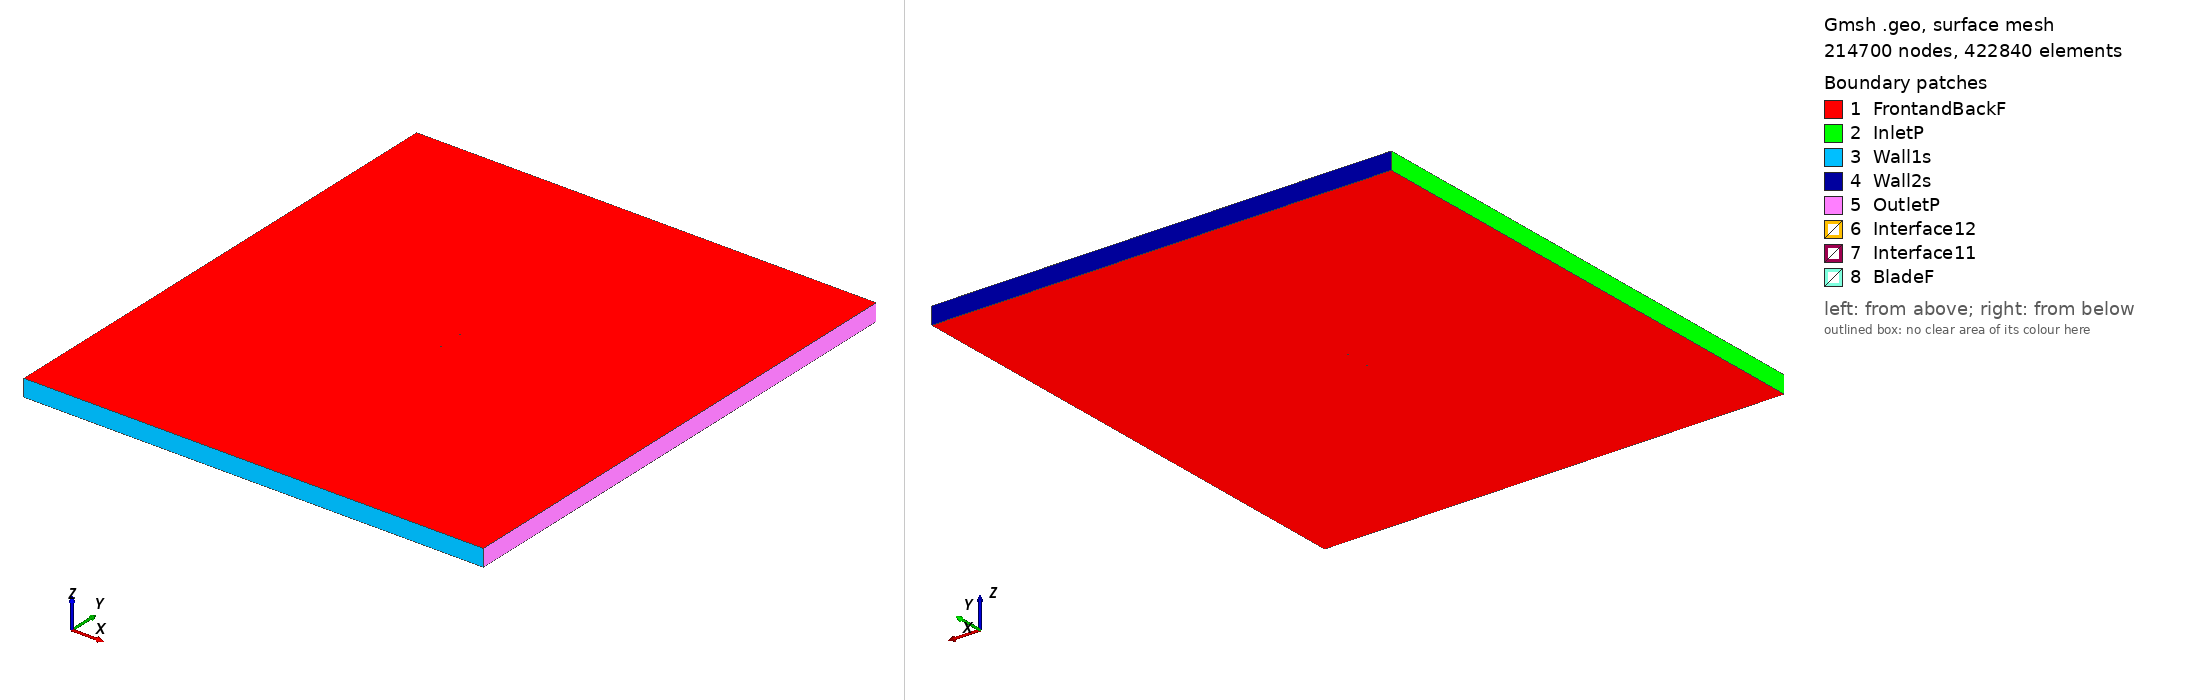

Gmsh geometry script, surface-meshed: 214700 nodes, 422840 surface elements. Boundary patches (legend numbers): 1 FrontandBackF, 2 InletP, 3 Wall1s, 4 Wall2s, 5 OutletP, 6 Interface12, 7 Interface11, 8 BladeF. Left view from above one corner, right view from below the opposite corner. Legend entries are the model's physical surfaces. The drawing asked Gmsh for element sizes between 1% and 20% of the model's largest extent; the script's own settings can give other sizes.

=== mh112_tsr_4.6146_aoa_2.4522.geo (drawn) ===
SetFactory("OpenCASCADE");

Point(1) = {0.074938, 0.723276, 0, 1.0};
Point(2) = {0.074420, 0.723503, 0, 1.0};
Point(3) = {0.072965, 0.724183, 0, 1.0};
Point(4) = {0.070733, 0.725257, 0, 1.0};
Point(5) = {0.067790, 0.726610, 0, 1.0};
Point(6) = {0.064143, 0.728185, 0, 1.0};
Point(7) = {0.059839, 0.729974, 0, 1.0};
Point(8) = {0.054964, 0.731946, 0, 1.0};
Point(9) = {0.049600, 0.734050, 0, 1.0};
Point(10) = {0.043826, 0.736226, 0, 1.0};
Point(11) = {0.037713, 0.738411, 0, 1.0};
Point(12) = {0.031330, 0.740543, 0, 1.0};
Point(13) = {0.024742, 0.742559, 0, 1.0};
Point(14) = {0.017999, 0.744398, 0, 1.0};
Point(15) = {0.011145, 0.746018, 0, 1.0};
Point(16) = {0.004228, 0.747389, 0, 1.0};
Point(17) = {-0.002697, 0.748491, 0, 1.0};
Point(18) = {-0.009574, 0.749304, 0, 1.0};
Point(19) = {-0.016344, 0.749813, 0, 1.0};
Point(20) = {-0.022961, 0.750000, 0, 1.0};
Point(21) = {-0.029389, 0.749871, 0, 1.0};
Point(22) = {-0.035575, 0.749455, 0, 1.0};
Point(23) = {-0.041447, 0.748767, 0, 1.0};
Point(24) = {-0.046949, 0.747804, 0, 1.0};
Point(25) = {-0.052046, 0.746578, 0, 1.0};
Point(26) = {-0.056703, 0.745116, 0, 1.0};
Point(27) = {-0.060885, 0.743450, 0, 1.0};
Point(28) = {-0.064562, 0.741612, 0, 1.0};
Point(29) = {-0.067707, 0.739643, 0, 1.0};
Point(30) = {-0.070300, 0.737587, 0, 1.0};
Point(31) = {-0.072322, 0.735495, 0, 1.0};
Point(32) = {-0.073760, 0.733411, 0, 1.0};
Point(33) = {-0.074624, 0.731395, 0, 1.0};
Point(34) = {-0.074931, 0.729550, 0, 1.0};
Point(35) = {-0.074917, 0.729077, 0, 1.0};
Point(36) = {-0.074851, 0.728607, 0, 1.0};
Point(37) = {-0.074731, 0.728177, 0, 1.0};
Point(38) = {-0.074620, 0.727920, 0, 1.0};
Point(39) = {-0.074476, 0.727694, 0, 1.0};
Point(40) = {-0.074284, 0.727495, 0, 1.0};
Point(41) = {-0.074039, 0.727307, 0, 1.0};
Point(42) = {-0.073591, 0.727037, 0, 1.0};
Point(43) = {-0.073055, 0.726782, 0, 1.0};
Point(44) = {-0.071450, 0.726221, 0, 1.0};
Point(45) = {-0.068493, 0.725589, 0, 1.0};
Point(46) = {-0.064720, 0.725138, 0, 1.0};
Point(47) = {-0.060168, 0.724862, 0, 1.0};
Point(48) = {-0.054874, 0.724753, 0, 1.0};
Point(49) = {-0.048886, 0.724795, 0, 1.0};
Point(50) = {-0.042259, 0.724967, 0, 1.0};
Point(51) = {-0.035060, 0.725244, 0, 1.0};
Point(52) = {-0.027367, 0.725600, 0, 1.0};
Point(53) = {-0.019264, 0.726008, 0, 1.0};
Point(54) = {-0.010841, 0.726442, 0, 1.0};
Point(55) = {-0.002189, 0.726877, 0, 1.0};
Point(56) = {0.006605, 0.727268, 0, 1.0};
Point(57) = {0.015424, 0.727557, 0, 1.0};
Point(58) = {0.024124, 0.727700, 0, 1.0};
Point(59) = {0.032557, 0.727676, 0, 1.0};
Point(60) = {0.040576, 0.727477, 0, 1.0};
Point(61) = {0.048039, 0.727112, 0, 1.0};
Point(62) = {0.054811, 0.726600, 0, 1.0};
Point(63) = {0.060769, 0.725976, 0, 1.0};
Point(64) = {0.065806, 0.725277, 0, 1.0};
Point(65) = {0.069806, 0.724550, 0, 1.0};
Point(66) = {0.072670, 0.723897, 0, 1.0};
Point(67) = {0.074374, 0.723440, 0, 1.0};
Point(68) = {-0.074938, -0.723276, 0, 1.0};
Point(69) = {-0.074420, -0.723503, 0, 1.0};
Point(70) = {-0.072965, -0.724183, 0, 1.0};
Point(71) = {-0.070733, -0.725257, 0, 1.0};
Point(72) = {-0.067790, -0.726610, 0, 1.0};
Point(73) = {-0.064143, -0.728185, 0, 1.0};
Point(74) = {-0.059839, -0.729974, 0, 1.0};
Point(75) = {-0.054964, -0.731946, 0, 1.0};
Point(76) = {-0.049600, -0.734050, 0, 1.0};
Point(77) = {-0.043826, -0.736226, 0, 1.0};
Point(78) = {-0.037713, -0.738411, 0, 1.0};
Point(79) = {-0.031330, -0.740543, 0, 1.0};
Point(80) = {-0.024742, -0.742559, 0, 1.0};
Point(81) = {-0.017999, -0.744398, 0, 1.0};
Point(82) = {-0.011145, -0.746018, 0, 1.0};
Point(83) = {-0.004228, -0.747389, 0, 1.0};
Point(84) = {0.002697, -0.748491, 0, 1.0};
Point(85) = {0.009574, -0.749304, 0, 1.0};
Point(86) = {0.016344, -0.749813, 0, 1.0};
Point(87) = {0.022961, -0.750000, 0, 1.0};
Point(88) = {0.029389, -0.749871, 0, 1.0};
Point(89) = {0.035575, -0.749455, 0, 1.0};
Point(90) = {0.041447, -0.748767, 0, 1.0};
Point(91) = {0.046949, -0.747804, 0, 1.0};
Point(92) = {0.052046, -0.746578, 0, 1.0};
Point(93) = {0.056703, -0.745116, 0, 1.0};
Point(94) = {0.060885, -0.743450, 0, 1.0};
Point(95) = {0.064562, -0.741612, 0, 1.0};
Point(96) = {0.067707, -0.739643, 0, 1.0};
Point(97) = {0.070300, -0.737587, 0, 1.0};
Point(98) = {0.072322, -0.735495, 0, 1.0};
Point(99) = {0.073760, -0.733411, 0, 1.0};
Point(100) = {0.074624, -0.731395, 0, 1.0};
Point(101) = {0.074931, -0.729550, 0, 1.0};
Point(102) = {0.074917, -0.729077, 0, 1.0};
Point(103) = {0.074851, -0.728607, 0, 1.0};
Point(104) = {0.074731, -0.728177, 0, 1.0};
Point(105) = {0.074620, -0.727920, 0, 1.0};
Point(106) = {0.074476, -0.727694, 0, 1.0};
Point(107) = {0.074284, -0.727495, 0, 1.0};
Point(108) = {0.074039, -0.727307, 0, 1.0};
Point(109) = {0.073591, -0.727037, 0, 1.0};
Point(110) = {0.073055, -0.726782, 0, 1.0};
Point(111) = {0.071450, -0.726221, 0, 1.0};
Point(112) = {0.068493, -0.725589, 0, 1.0};
Point(113) = {0.064720, -0.725138, 0, 1.0};
Point(114) = {0.060168, -0.724862, 0, 1.0};
Point(115) = {0.054874, -0.724753, 0, 1.0};
Point(116) = {0.048886, -0.724795, 0, 1.0};
Point(117) = {0.042259, -0.724967, 0, 1.0};
Point(118) = {0.035060, -0.725244, 0, 1.0};
Point(119) = {0.027367, -0.725600, 0, 1.0};
Point(120) = {0.019264, -0.726008, 0, 1.0};
Point(121) = {0.010841, -0.726442, 0, 1.0};
Point(122) = {0.002189, -0.726877, 0, 1.0};
Point(123) = {-0.006605, -0.727268, 0, 1.0};
Point(124) = {-0.015424, -0.727557, 0, 1.0};
Point(125) = {-0.024124, -0.727700, 0, 1.0};
Point(126) = {-0.032557, -0.727676, 0, 1.0};
Point(127) = {-0.040576, -0.727477, 0, 1.0};
Point(128) = {-0.048039, -0.727112, 0, 1.0};
Point(129) = {-0.054811, -0.726600, 0, 1.0};
Point(130) = {-0.060769, -0.725976, 0, 1.0};
Point(131) = {-0.065806, -0.725277, 0, 1.0};
Point(132) = {-0.069806, -0.724550, 0, 1.0};
Point(133) = {-0.072670, -0.723897, 0, 1.0};
Point(134) = {-0.074374, -0.723440, 0, 1.0};

// Lines: first blade (splines 1-4)
Spline(1) = {1:22};
Spline(2) = {22:51};
Spline(3) = {51:67};
Spline(4) = {67,1};

// Lines: second blade (splines 5-8)
Spline(5) = {68:89};
Spline(6) = {89:118};
Spline(7) = {118:134};
Spline(8) = {134,68};

// Outer domain (points 20001-4 and lines)
Point(135) = {-13.50000000, -15.00000000, 0, 1.0};
Point(136) = {-13.50000000, 15.00000000, 0, 1.0};
Point(137) = {13.50000000, 15.00000000, 0, 1.0};
Point(138) = {13.50000000, -15.00000000, 0, 1.0};
Line(11) = {135, 136};
Line(12) = {136, 137};
Line(13) = {137, 138};
Line(14) = {135, 138};

// Interface (between moving and stationary domain) (circles)
Circle(9) = {0, 0, 0, 0.80000000, 0, 2*Pi};
Circle(10) = {0, 0, 0, 0.80000000, 0, 2*Pi};

// Loops collect Lines/Splines/etc (blade1, blade2, domain, first circle)
Line Loop(1) = {1:4};
Line Loop(2) = {5:8};
Line Loop(3) = {11,12,13,-14};
Line Loop(4) = {9};

// BooleanDifference cuts out the circle/interface from the domain
Plane Surface(1) = {3};
Plane Surface(2) = {4};
BooleanDifference{ Surface{1}; Delete;}{ Surface{2}; Delete;}

// This one cuts out the blades from the inner circle/interface
Line Loop(6) = {10};
Plane Surface(5) = {6};
Plane Surface(6) = {1};
Plane Surface(7) = {2};
BooleanDifference{ Surface{5}; Delete;}{ Surface{6,7}; Delete;}

// extrude to 3rd dimension
Extrude {0, 0, 1} {Surface{1}; Surface{5}; Layers{1}; Recombine;}

// Physical Surfaces are the named boundaries (patches)
Physical Surface("Interface11") = {12};
Physical Surface("Interface12") = {10};

// sides of domain
Physical Surface("InletP") = {6};
Physical Surface("OutletP") = {9};

// top and bottom of domain
Physical Surface("Wall1s") = {7};
Physical Surface("Wall2s") = {8};

// Check FrontandBackF by ensuring there is nothing in the 3rd dimension
Physical Surface("FrontandBackF") = {1,11,5,21};
Physical Surface("BladeF") = {13:20};
Physical Volume("Turbine") = {2};
Physical Volume("Farfield") = {1};

// settings for airfoil boundary layer
Field[1] = BoundaryLayer;
Field[1].EdgesList = {1:8};
Field[1].hwall_n = 1e-3;
Field[1].thickness = 1.5e-2;
Field[1].ratio = 1.05;
Field[1].Quads = 1;
BoundaryLayer Field = 1;

// control points for mesh (blade and interface)
// floor((arc length / 1.5mm)/ 6) -> Transfinite Line
Transfinite Line {1,2,3,5,6,7} = 34 Using Progression 1;
Transfinite Line {4,8} = 1 Using Progression 1;
Transfinite Line {9, 15} = 800 Using Progression 1;

// For more information on gmsh syntax, visit http://gmsh.info/doc/texinfo/gmsh.html
